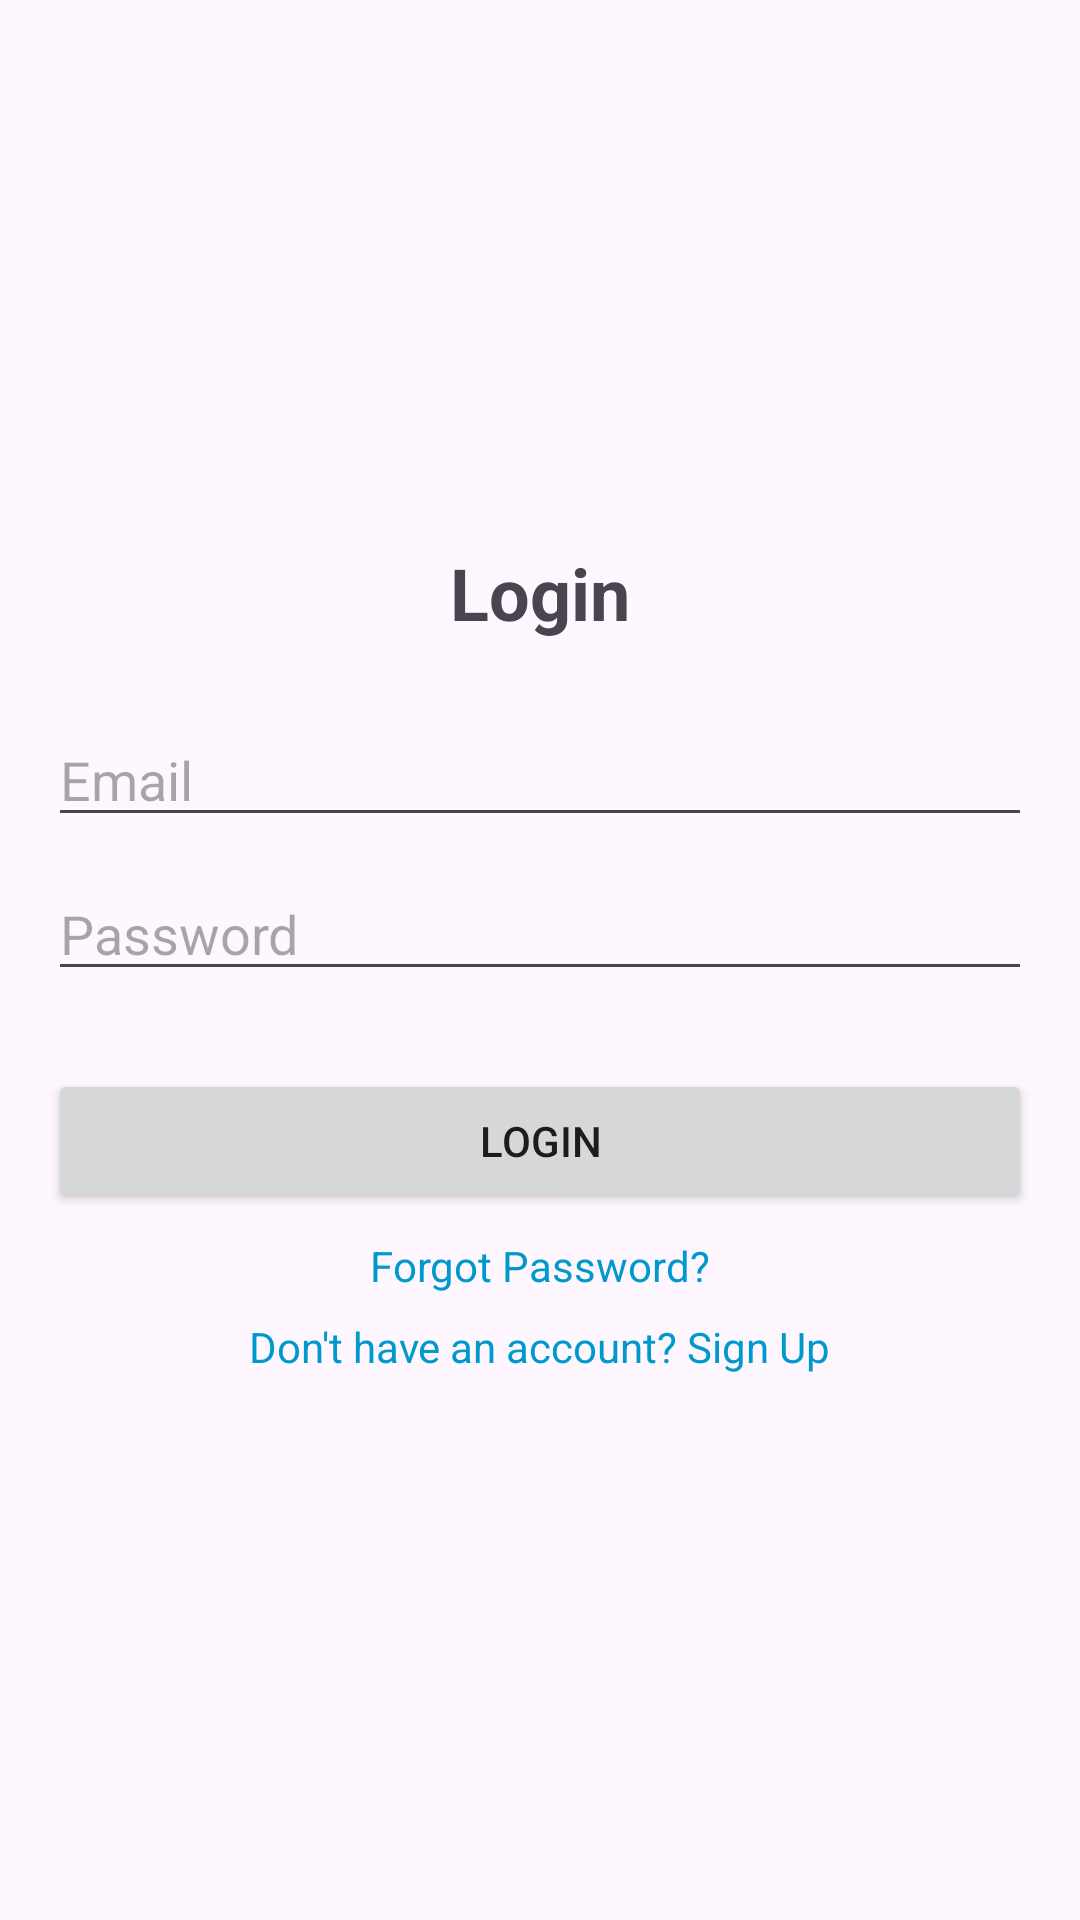

Write the Android layout XML for this screen, with the resource values it uses.
<!-- AndroidManifest.xml: application theme Theme.SQLite_Project1 -->
<!-- res/layout/activity_login_page.xml -->
<?xml version="1.0" encoding="utf-8"?>
<LinearLayout
    xmlns:android="http://schemas.android.com/apk/res/android"
    xmlns:app="http://schemas.android.com/apk/res-auto"
    xmlns:tools="http://schemas.android.com/tools"
    android:layout_width="match_parent"
    android:layout_height="match_parent"
    android:orientation="vertical"
    android:gravity="center"
    android:padding="16dp"
    tools:context=".LoginPage">

    <TextView
        android:id="@+id/tvTitle"
        android:layout_width="wrap_content"
        android:layout_height="wrap_content"
        android:text="Login"
        android:textSize="24sp"
        android:textStyle="bold"
        android:layout_marginBottom="24dp"
        app:layout_constraintBottom_toTopOf="@+id/etEmail"
        app:layout_constraintStart_toStartOf="parent"
        app:layout_constraintEnd_toEndOf="parent" />

    <EditText
        android:id="@+id/etEmail"
        android:layout_width="match_parent"
        android:layout_height="wrap_content"
        android:hint="Email"
        android:inputType="textEmailAddress"
        android:layout_marginBottom="10dp"
         />

    <EditText
        android:id="@+id/etPassword"
        android:layout_width="match_parent"
        android:layout_height="wrap_content"
        android:hint="Password"
        android:inputType="textPassword"
        android:layout_marginBottom="10dp"

       />

    <Button
        android:id="@+id/btnLogin"
        android:layout_width="match_parent"
        android:layout_height="wrap_content"
        android:text="Login"
        app:layout_constraintStart_toStartOf="parent"
        app:layout_constraintEnd_toEndOf="parent"
        app:layout_constraintTop_toBottomOf="@id/etPassword"
        android:layout_marginTop="16dp" />

    <TextView
        android:id="@+id/tvForgotPassword"
        android:layout_width="wrap_content"
        android:layout_height="wrap_content"
        android:text="Forgot Password?"
        android:textColor="@android:color/holo_blue_dark"
        android:clickable="true"
        android:focusable="true"
        app:layout_constraintStart_toStartOf="parent"
        app:layout_constraintTop_toBottomOf="@id/btnLogin"
        android:layout_marginTop="8dp" />

    <TextView
        android:id="@+id/tvSignup"
        android:layout_width="wrap_content"
        android:layout_height="wrap_content"
        android:text="Don't have an account? Sign Up"
        android:textColor="@android:color/holo_blue_dark"
        android:clickable="true"
        android:focusable="true"
        app:layout_constraintEnd_toEndOf="parent"
        app:layout_constraintTop_toBottomOf="@id/btnLogin"
        android:layout_marginTop="8dp" />

</LinearLayout>
<!-- resources referenced by this layout -->
<resources>
  <style name="Theme.SQLite_Project1" parent="Base.Theme.SQLite_Project1" />
  <style name="Base.Theme.SQLite_Project1" parent="Theme.Material3.DayNight.NoActionBar">
          
          
      </style>
</resources>
